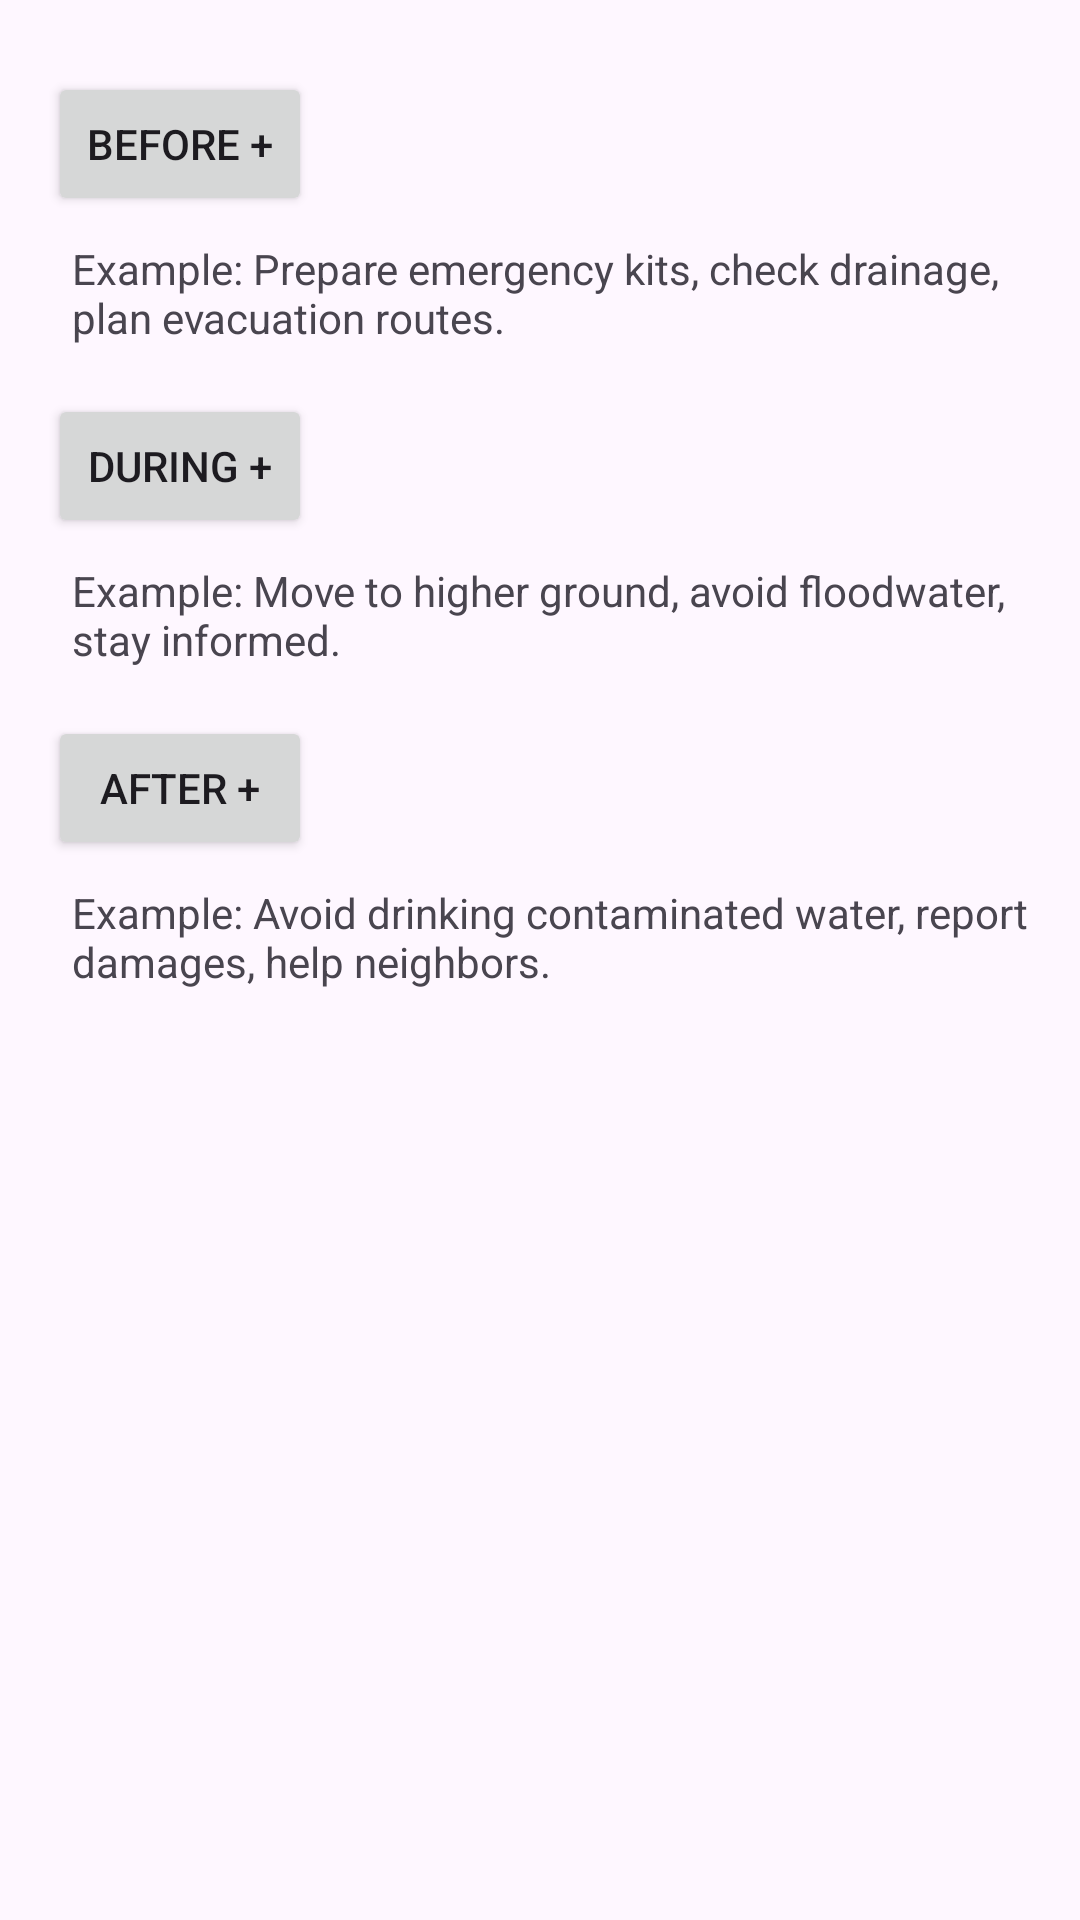

Reconstruct the res/layout file that produces this screen, plus the resources it refers to.
<!-- AndroidManifest.xml: application theme Theme.DisasterManagement2 -->
<!-- res/layout/activity_flood.xml -->
<?xml version="1.0" encoding="utf-8"?>
<ScrollView xmlns:android="http://schemas.android.com/apk/res/android"
    android:layout_width="match_parent"
    android:layout_height="match_parent">

    <LinearLayout
        android:orientation="vertical"
        android:padding="16dp"
        android:layout_width="match_parent"
        android:layout_height="wrap_content">

        
        <LinearLayout
            android:orientation="horizontal"
            android:layout_width="match_parent"
            android:layout_height="wrap_content"
            android:gravity="center_vertical"
            android:paddingVertical="8dp">

            <Button
                android:id="@+id/beforeBtn"
                android:layout_width="wrap_content"
                android:layout_height="wrap_content"
                android:text="Before +"/>
        </LinearLayout>

        <TextView
            android:id="@+id/beforeContent"
            android:layout_width="match_parent"
            android:layout_height="wrap_content"
            android:text="Example: Prepare emergency kits, check drainage, plan evacuation routes."
            android:paddingLeft="8dp"
            android:paddingBottom="8dp"/>

        
        <LinearLayout
            android:orientation="horizontal"
            android:layout_width="match_parent"
            android:layout_height="wrap_content"
            android:gravity="center_vertical"
            android:paddingVertical="8dp">

            <Button
                android:id="@+id/duringBtn"
                android:layout_width="wrap_content"
                android:layout_height="wrap_content"
                android:text="During +"/>
        </LinearLayout>

        <TextView
            android:id="@+id/duringContent"
            android:layout_width="match_parent"
            android:layout_height="wrap_content"
            android:text="Example: Move to higher ground, avoid floodwater, stay informed."
            android:paddingLeft="8dp"
            android:paddingBottom="8dp"/>

        
        <LinearLayout
            android:orientation="horizontal"
            android:layout_width="match_parent"
            android:layout_height="wrap_content"
            android:gravity="center_vertical"
            android:paddingVertical="8dp">

            <Button
                android:id="@+id/afterBtn"
                android:layout_width="wrap_content"
                android:layout_height="wrap_content"
                android:text="After +"/>
        </LinearLayout>

        <TextView
            android:id="@+id/afterContent"
            android:layout_width="match_parent"
            android:layout_height="wrap_content"
            android:text="Example: Avoid drinking contaminated water, report damages, help neighbors."
            android:paddingLeft="8dp"
            android:paddingBottom="8dp"/>

    </LinearLayout>
</ScrollView>
<!-- resources referenced by this layout -->
<resources>
  <style name="Theme.DisasterManagement2" parent="Base.Theme.DisasterManagement2" />
  <style name="Base.Theme.DisasterManagement2" parent="Theme.Material3.DayNight.NoActionBar">
          
          
      </style>
</resources>
